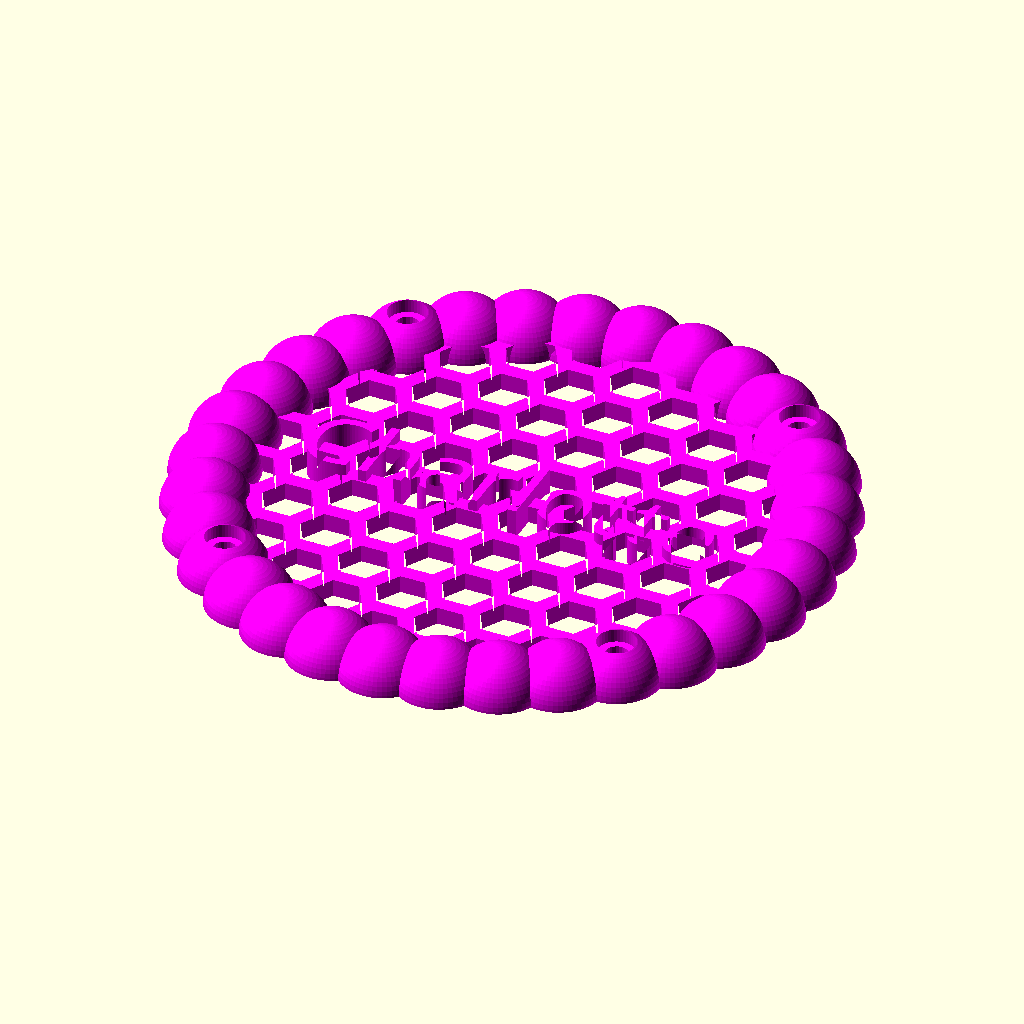
Cell 1: rendered with the file's own defaults.
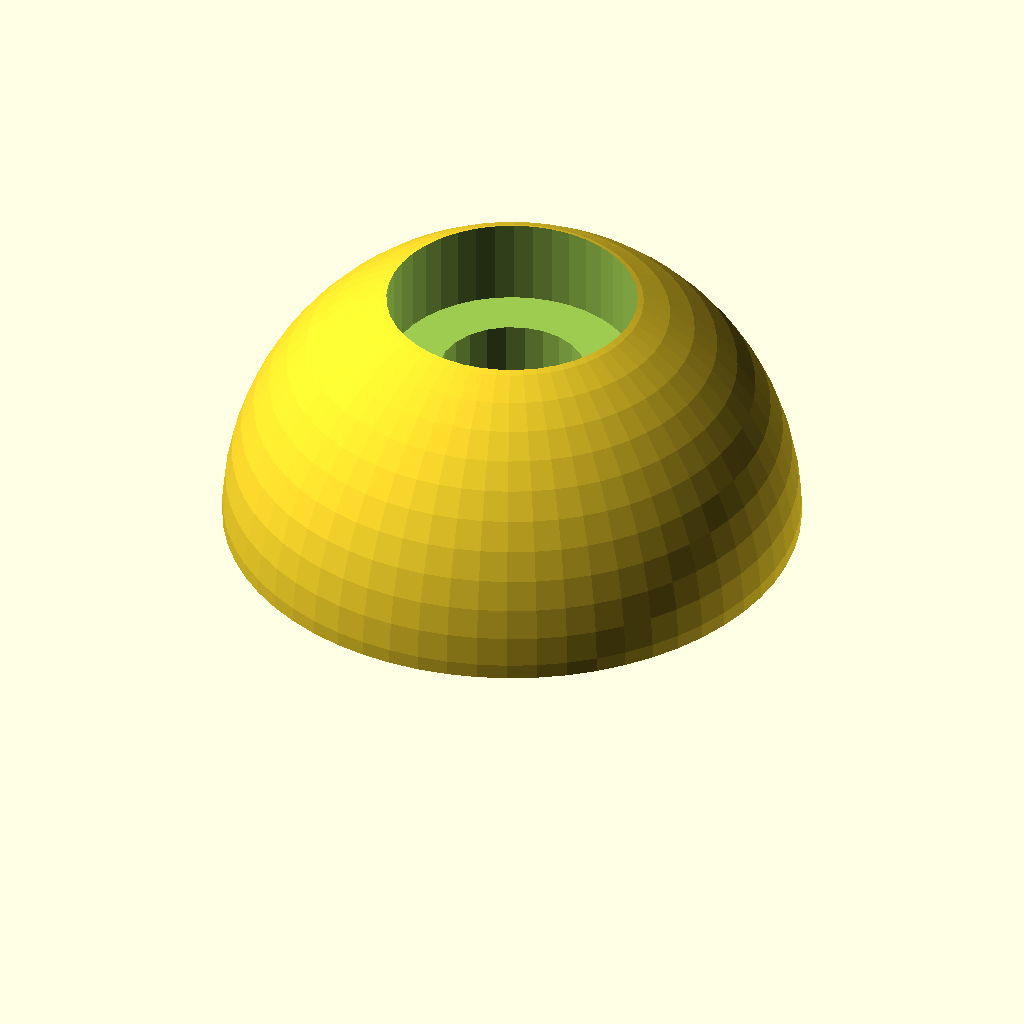
Cell 2: MAKE_M3_TEST = "yes" (everything else at default).
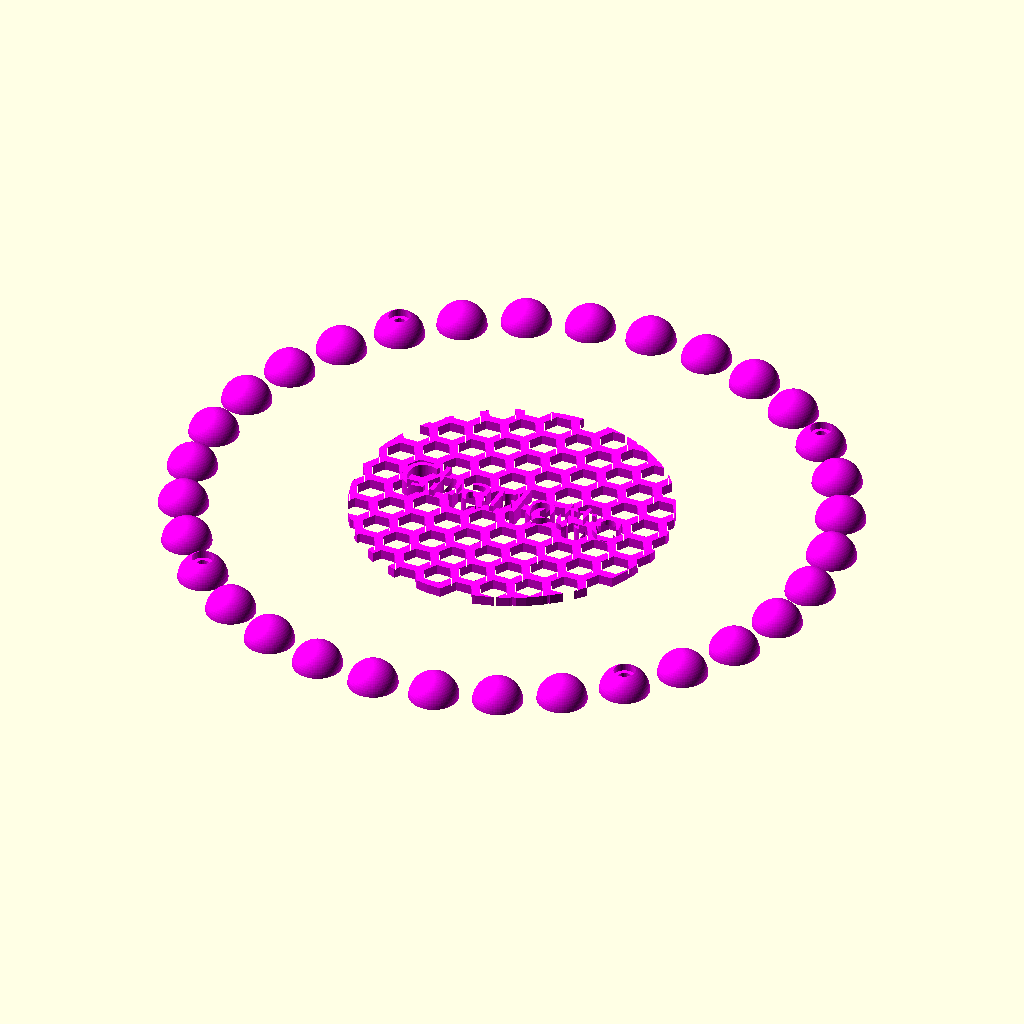
Cell 3 — OUTER set to 192, the other parameters unchanged.
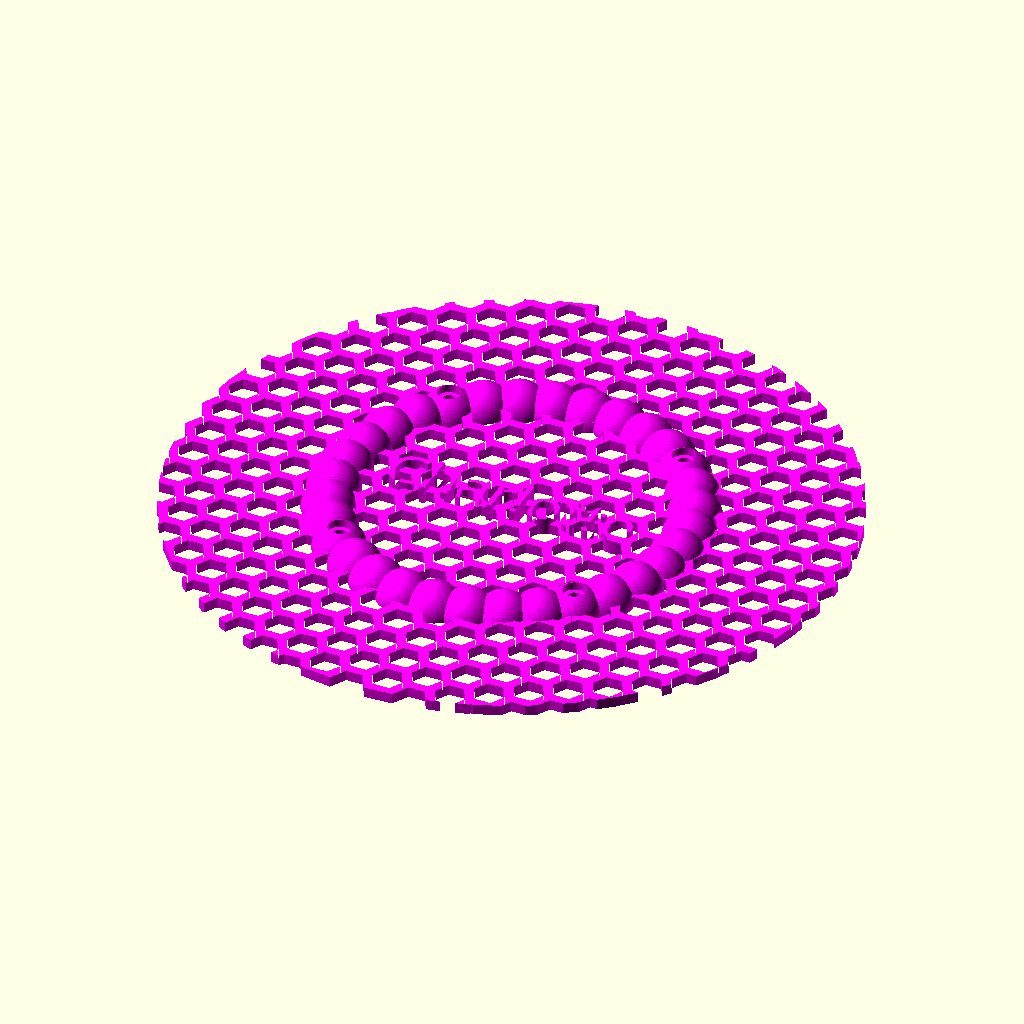
Cell 4: N = 20 (everything else at default).
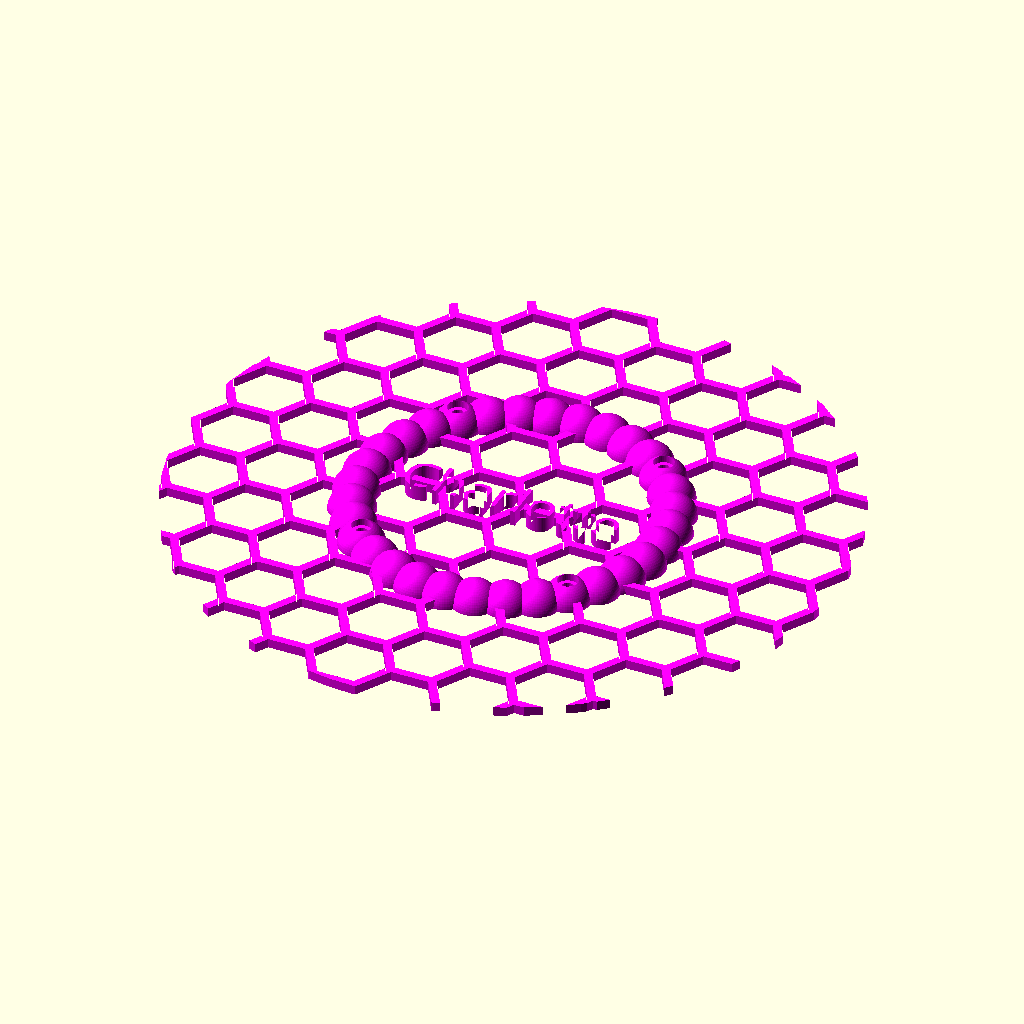
Cell 5 — DIA set to 30, the other parameters unchanged.
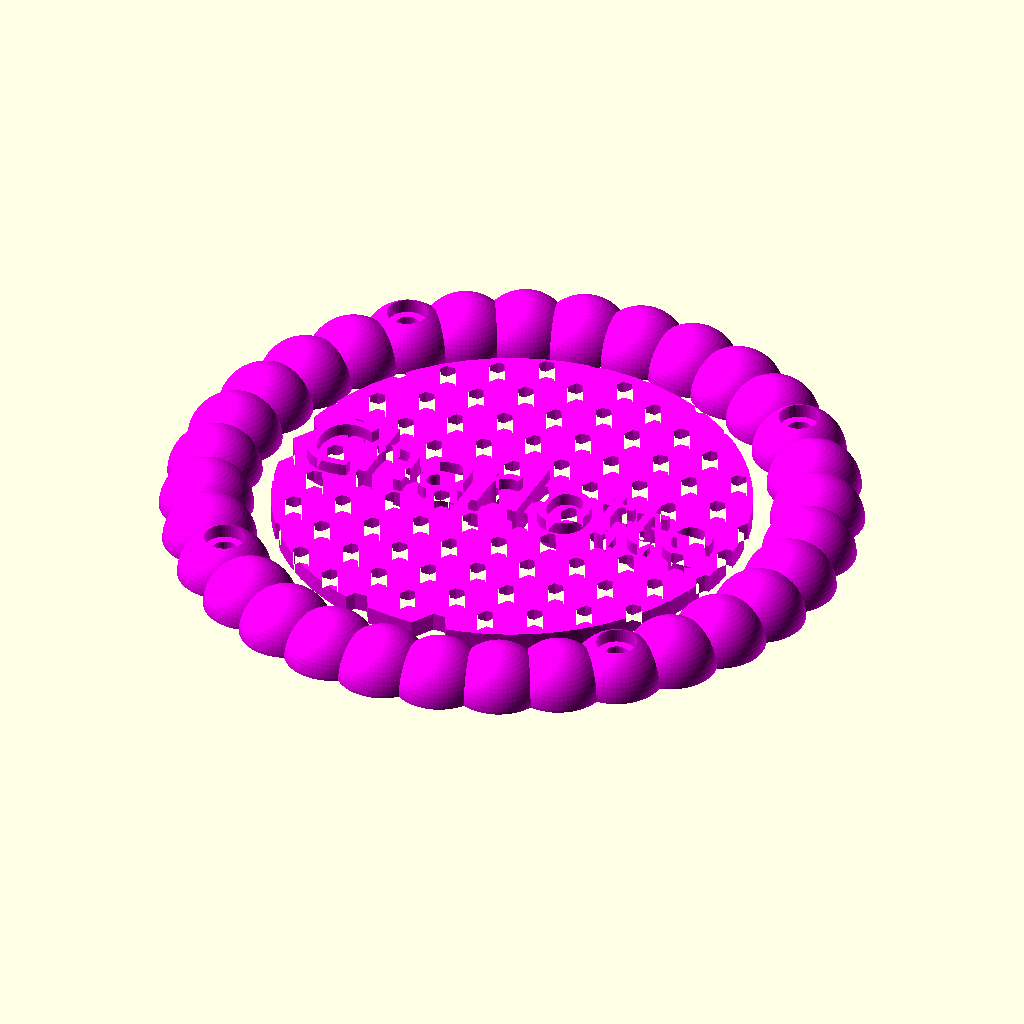
Cell 6 — WALL set to 6, the other parameters unchanged.
All cells are drawn from the same view direction (rotation 55°, 0°, 25°, orthographic, colour scheme Cornfield), but the view is re-fitted for each cell, so position and scale can differ between cells as well as the parameter.
Source of the model, inputs/thingiverse/files/thing-3268837/files/speaker-grid.scad:

$fs=0.5;
$fa=6;

NAME = "Charlotte";
OUTER = 96;
N = 10;
DIA = 15;
WALL = 3;
BORDER_DIA = 15;
FONTNAME = "Pacifico";
FONTSTYLE = "Regular";

FONT_SIZE = 12;
FONT_THICKNESS = 5;
GRID_THICKNESS = 3;

M3_HEAD_BOTTOM = 4.5;
M3_HEAD_DIA = 6.5;
M3_HOLE_DIA = 3.8;

MAKE_M3_TEST = "no"; // [yes,no]



FONT = str(FONTNAME,":style=",FONTSTYLE);
echo("FONT:",FONT);


module hexagon(l)  {
	circle(d=l, $fn=6);
}


module hexagon_border(inner, outer)
{
  difference()
  {
    hexagon(outer);
    hexagon(inner);
    
  }
}


module honeycomb(x, y, dia, wall)
{
  innerDia = dia-(2*wall);
  midDia = dia - wall;
  
  outerHeight = 2 * ((dia/4)/tan(30));
  innerHeight = 2* ((innerDia/4)/tan(30));
  midHeight = 2* ((midDia/4)/tan(30));
  
  outerEdge = outerHeight/2 / cos(30);
  innerEdge = innerHeight/2 / cos(30);
  midEdge = midHeight/2 / cos(30);
  
  minWall = wall * cos(30);
  
  xStep = midDia + midEdge;
  yStep = outerHeight-minWall;
  
  for (yOffset = [0:yStep:y+yStep], xOffset = [0:xStep:x+xStep]) {
			translate([xOffset, yOffset]) {
				hexagon_border(innerDia, dia);
			}
			translate([xOffset +midDia - midEdge/2 , yOffset + outerHeight/2 - wall/2]) {
				color("blue") hexagon_border(innerDia,dia);
			}
		}
  
}

module ball(inner, outer)
{
  
  difference()
  {
    sphere(d=outer);
    sphere(d=inner);
  }
}


module honeycombBall(n, dia, wall)
{

  d = dia;
  w = wall;
  dMid = d -w;
  outerHeight = 2 * ((dia/4)/tan(30));

  outer = dMid + ( (n-1) * (dMid - dMid/4)) + w;

  echo("OUTER:",outer);

  intersection()
  {
    linear_extrude(height = outer, center = true, convexity = 10, twist = 0, $fn = 100)
      translate([d/2,outerHeight/2,0])
        honeycomb(outer,outer,d,w);
    translate([outer/2, outer/2, 0])
      ball(outer-w, outer);
  }

}

module honeycombCircle(n, dia, wall)
{
  d = dia;
  w = wall;
  dMid = d -w;
  
  outerHeight = 2 * ((dia/4)/tan(30));

  outer = dMid + ( (n-1) * (dMid - dMid/4)) + w;

  echo("OUTER:",outer);

  translate([-outer/2, -outer/2,0])
  {
    intersection()
    {
      translate([d/2,outerHeight/2,0])
          honeycomb(outer,outer,d,w);
      translate([outer/2, outer/2, 0])
         circle(d=outer);
    }
  }  
}

function sinr(x) = sin(180 * x / PI);
function cosr(x) = cos(180 * x / PI);

module 2dflower(n, dia, fDia)
{
  r = dia/2;
  
  delta = (2*PI)/n;
  
  for (step = [0:n-1]) {
    translate([r * cosr(step*delta), r * sinr(step*delta), 0])
      circle(d=fDia); 
  }
  
}

module 3dflower(n, dia, fDia)
{
  r = dia/2;
  
  delta = (2*PI)/n;
  
  for (step = [0:n-1]) {
    translate([r * cosr(step*delta), r * sinr(step*delta), 0])
      sphere(d=fDia); 
  }
  
}



module m5hole()
{
  cylinder(h=100, d=5.8, center=true);
  translate([0,0,3])
    cylinder(h=100, d=8.6, center=false);
}



module m3hole()
{
  cylinder(h=2*BORDER_DIA, d=M3_HOLE_DIA, center=true);
  translate([0,0,M3_HEAD_BOTTOM])
    cylinder(h=2*BORDER_DIA, d=M3_HEAD_DIA, center=false);
}

module m3Test()
{
  difference() {
    difference(){
      sphere(d=BORDER_DIA);
      m3hole();
    }
    translate([0,0,-BORDER_DIA/2])
      cube([2*BORDER_DIA,2*BORDER_DIA,BORDER_DIA], center=true); 
  } 
}



module speakerGrid()
{
  color("Magenta")
  difference()
  {
    union() {
      
      { 
        difference() {
          union() {   
            linear_extrude(FONT_THICKNESS)
                text(text=NAME, font=FONT,/*font="Purisa, Bold",*/ size=FONT_SIZE, halign="center", valign="center");
            linear_extrude(GRID_THICKNESS) {
              honeycombCircle(N, DIA, WALL);
            }

        
            3dflower(32, OUTER, BORDER_DIA);
          }
          union(){
            for (angle=[45, 135, 225, 315]){
              translate([OUTER/2 * cos(angle), OUTER/2 * sin(angle), 0])
                m3hole(); 
            }
            
          }
        }
  
        
      }
    }
    translate([0, 0, -OUTER/2])
      cube([2*OUTER, 2*OUTER, OUTER], center = true);
    
  }
}

if (MAKE_M3_TEST == "yes") {
  m3Test();
} else {
  speakerGrid();
}
Customizer parameters (derived from the source; name, type, default, range or options):
NAME: string, default "Charlotte"
OUTER: number, default 96
N: number, default 10
DIA: number, default 15
WALL: number, default 3
BORDER_DIA: number, default 15
FONTNAME: string, default "Pacifico"
FONTSTYLE: string, default "Regular"
FONT_SIZE: number, default 12
FONT_THICKNESS: number, default 5
GRID_THICKNESS: number, default 3
M3_HEAD_BOTTOM: number, default 4.5
M3_HEAD_DIA: number, default 6.5
M3_HOLE_DIA: number, default 3.8
MAKE_M3_TEST: string, default "no", options "yes", "no"
